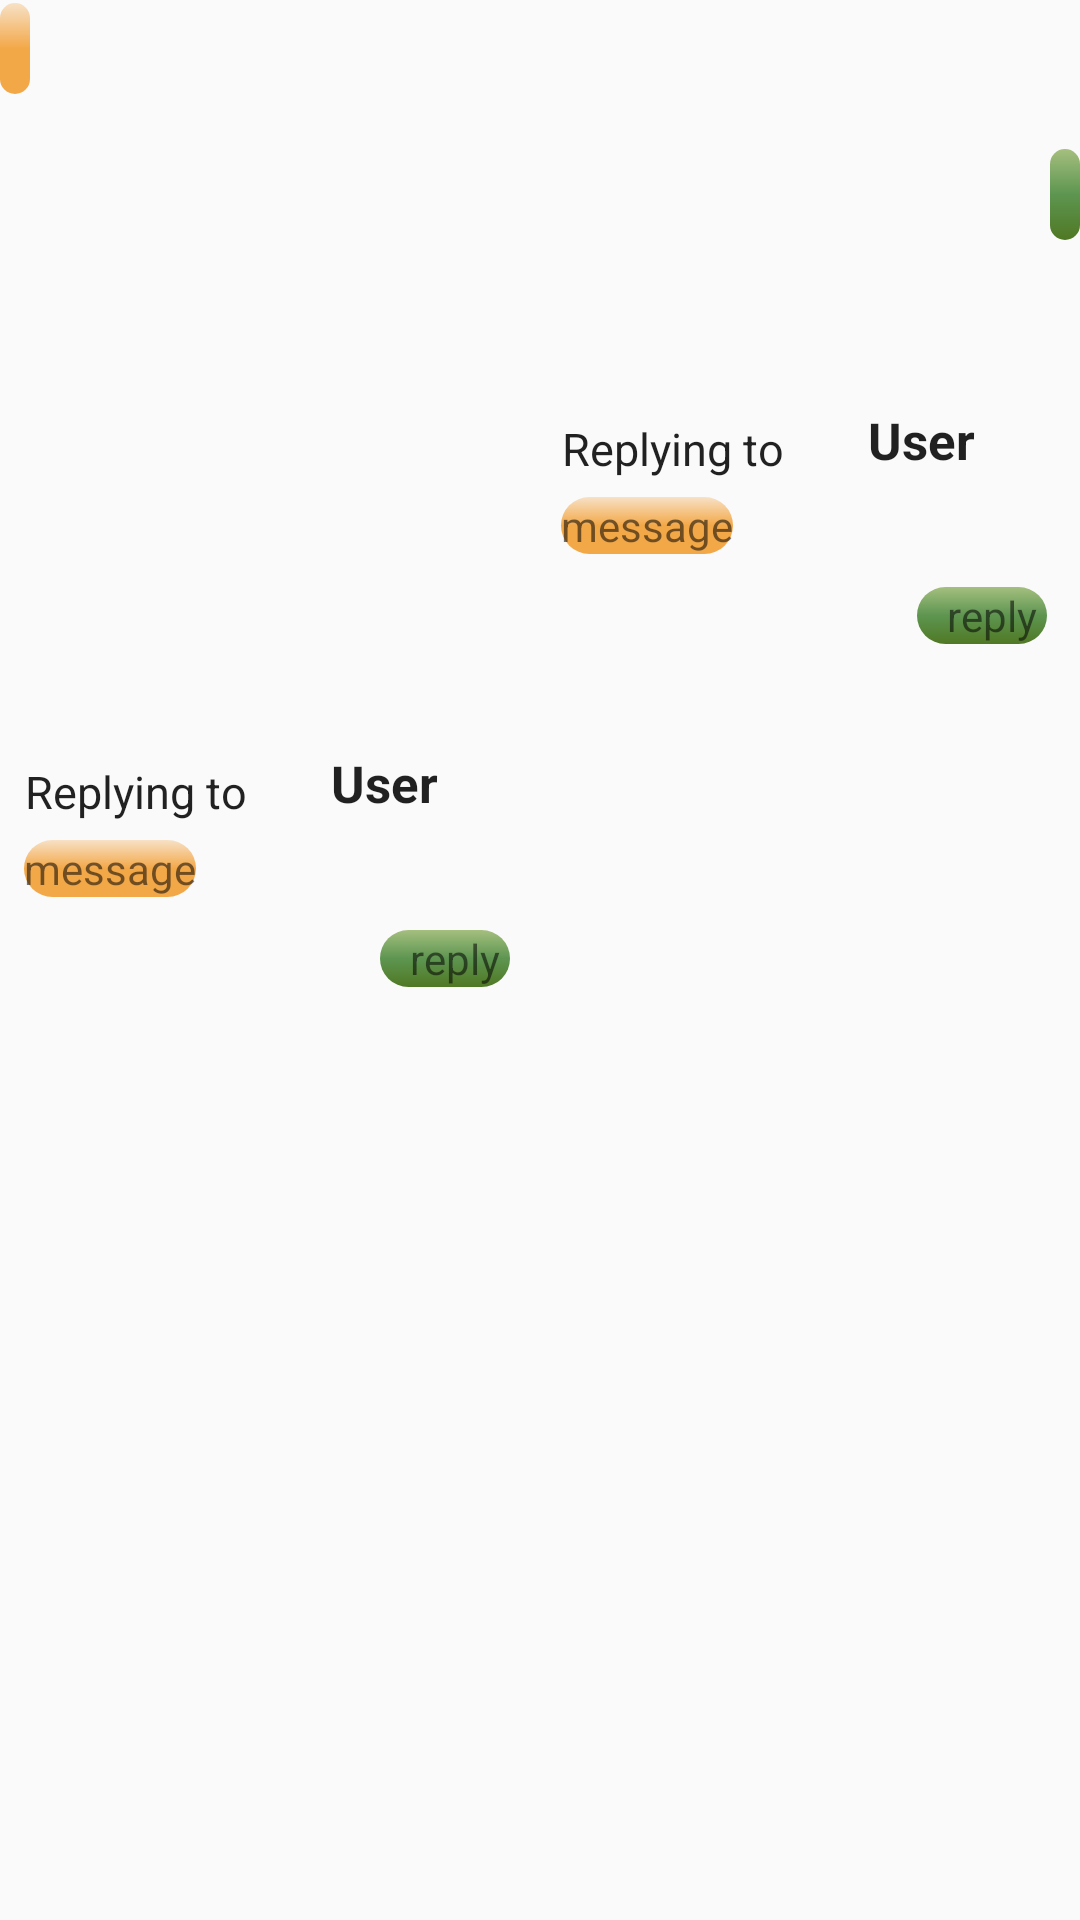

Reconstruct the res/layout file that produces this screen, plus the resources it refers to.
<!-- AndroidManifest.xml: application theme AppTheme -->
<!-- res/layout/chat_box_item.xml -->
<?xml version="1.0" encoding="utf-8"?>
    <LinearLayout
    xmlns:android="http://schemas.android.com/apk/res/android"
        android:layout_width="match_parent"
        android:layout_height="wrap_content"
        android:layout_margin="10dp"
        android:orientation="vertical">


        <TextView
            android:id="@+id/chat_message_left"
            android:layout_width="wrap_content"
            android:layout_height="wrap_content"
            android:layout_gravity="left"
            android:layout_marginTop="1dp"
            android:layout_marginBottom="1dp"
            android:background="@drawable/chat_background_left"
            android:padding="5dp"
            android:textColor="@android:color/white"
            android:textSize="15sp" />

        <TextView
            android:id="@+id/chat_info_left"
            android:layout_width="wrap_content"
            android:layout_height="wrap_content"
            android:layout_below="@id/chat_message_left"
            android:textSize="12sp" />


        <TextView
            android:id="@+id/chat_message_right"
            android:layout_width="wrap_content"
            android:layout_height="wrap_content"
            android:layout_gravity="right"
            android:layout_marginTop="1dp"
            android:layout_marginBottom="1dp"
            android:background="@drawable/chat_background_right"
            android:padding="5dp"
            android:textColor="@android:color/white"
            android:textSize="15sp" />

        <TextView
            android:id="@+id/chat_info_right"
            android:layout_width="wrap_content"
            android:layout_height="wrap_content"
            android:layout_below="@id/chat_message_right"
            android:layout_gravity="right"
            android:textSize="12sp" />

        <RelativeLayout
            android:layout_width="wrap_content"
            android:layout_height="wrap_content"
            android:layout_gravity="right">

            <TextView
                android:id="@+id/removed_right_message"
                android:layout_width="wrap_content"
                android:layout_height="wrap_content"
                android:layout_gravity="right"
                android:padding="5dp"
                android:textColor="@android:color/holo_red_dark"
                android:textSize="12sp" />

            <ImageView
                android:id="@+id/delete_image"
                android:layout_width="25dp"
                android:layout_height="25dp"
                android:layout_gravity="right"
                android:layout_marginLeft="5dp"
                android:layout_marginTop="5dp"
                android:layout_toRightOf="@id/removed_right_message"
                android:src="@drawable/ic_delete_black" />
        </RelativeLayout>

        <RelativeLayout
            android:id="@+id/right_reply_relativeLayout"
            android:layout_width="181dp"
            android:layout_height="wrap_content"
            android:layout_gravity="right"
            android:padding="8dp">

            <TextView
                android:id="@+id/text_view_user"
                android:layout_width="wrap_content"
                android:layout_height="wrap_content"
                android:layout_alignParentEnd="true"
                android:layout_marginEnd="27dp"
                android:text="User"
                android:textAppearance="@style/TextAppearance.AppCompat.Large"
                android:textSize="17sp"
                android:textStyle="bold" />

            <TextView
                android:id="@+id/text_view_replyingTo"
                android:layout_width="95dp"
                android:layout_height="wrap_content"
                android:layout_marginTop="4dp"
                android:layout_marginEnd="7dp"
                android:layout_toStartOf="@+id/text_view_user"
                android:ellipsize="end"
                android:maxLines="1"
                android:text="Replying to"
                android:textAppearance="@style/TextAppearance.AppCompat.Large"
                android:textSize="15sp" />

            <TextView
                android:id="@+id/text_view_description"
                android:layout_width="wrap_content"
                android:layout_height="wrap_content"
                android:layout_below="@+id/text_view_replyingTo"
                android:layout_marginTop="6dp"
                android:background="@drawable/chat_background_left"

                android:text="message"
                android:textSize="14sp" />

            <TextView
                android:id="@+id/reply_message"
                android:layout_width="wrap_content"
                android:layout_height="wrap_content"
                android:layout_below="@+id/text_view_description"
                android:layout_alignParentEnd="true"
                android:layout_marginTop="11dp"
                android:layout_marginEnd="3dp"
                android:background="@drawable/chat_background_right"
                android:text="   reply "
                android:textSize="14sp" />

            <TextView
                android:id="@+id/reply_timestamp"
                android:layout_width="wrap_content"
                android:layout_height="wrap_content"
                android:layout_below="@id/reply_message" />
        </RelativeLayout>

        <RelativeLayout
            android:layout_width="181dp"
            android:layout_height="wrap_content"
            android:layout_gravity="left"
            android:padding="8dp">

            <TextView
                android:id="@+id/text_view_user_left"
                android:layout_width="wrap_content"
                android:layout_height="wrap_content"
                android:layout_alignParentEnd="true"
                android:layout_marginEnd="27dp"
                android:text="User"
                android:textAppearance="@style/TextAppearance.AppCompat.Large"
                android:textSize="17sp"
                android:textStyle="bold" />

            <TextView
                android:id="@+id/text_view_replyingTo_left"
                android:layout_width="95dp"
                android:layout_height="wrap_content"
                android:layout_marginTop="4dp"
                android:layout_marginEnd="7dp"
                android:layout_toStartOf="@+id/text_view_user_left"
                android:ellipsize="end"
                android:maxLines="1"
                android:text="Replying to"
                android:textAppearance="@style/TextAppearance.AppCompat.Large"
                android:textSize="15sp" />

            <TextView
                android:id="@+id/text_view_description_left"
                android:layout_width="wrap_content"
                android:layout_height="wrap_content"
                android:layout_below="@+id/text_view_replyingTo_left"
                android:layout_marginTop="6dp"
                android:background="@drawable/chat_background_left"

                android:text="message"
                android:textSize="14sp" />

            <TextView
                android:id="@+id/reply_message_left"
                android:layout_width="wrap_content"
                android:layout_height="wrap_content"
                android:layout_below="@+id/text_view_description_left"
                android:layout_alignParentEnd="true"
                android:layout_marginTop="11dp"
                android:layout_marginEnd="3dp"
                android:background="@drawable/chat_background_right"
                android:text="   reply "
                android:textSize="14sp" />

            <TextView
                android:id="@+id/reply_timestamp_left"
                android:layout_width="wrap_content"
                android:layout_height="wrap_content"
                android:layout_below="@id/reply_message_left" />
        </RelativeLayout>

    </LinearLayout>
<!-- resources referenced by this layout -->
<resources>
  <!-- drawable chat_background_left (drawable) -->
  <?xml version="1.0" encoding="UTF-8"?>
  <shape xmlns:android="http://schemas.android.com/apk/res/android" android:shape="rectangle" >
  
      <gradient
          android:angle="90"
          android:centerColor="#f3a848"
          android:endColor="#f7e1c6"
          android:startColor="#f3a848"
          android:type="linear" />
  
      <corners
          android:radius="45dp"/>
  
  </shape>
  <!-- drawable chat_background_right (drawable) -->
  <?xml version="1.0" encoding="UTF-8"?>
  <shape xmlns:android="http://schemas.android.com/apk/res/android" android:shape="rectangle" >
  
      <gradient
          android:angle="90"
          android:centerColor="#5D9550"
          android:endColor="#A5BF7F"
          android:startColor="#507824"
          android:type="linear" />
  
      <corners
          android:radius="10dp"/>
  
  </shape>
  <style name="AppTheme" parent="Theme.AppCompat.Light.NoActionBar">
          
          <item name="colorPrimary">@color/colorPrimary</item>
          <item name="colorPrimaryDark">@color/colorPrimaryDark</item>
          <item name="colorAccent">@color/colorAccent</item>
      </style>
  <color name="colorPrimary">#6200EE</color>
  <color name="colorPrimaryDark">#07557F</color>
  <color name="colorAccent">#03DAC5</color>
</resources>
